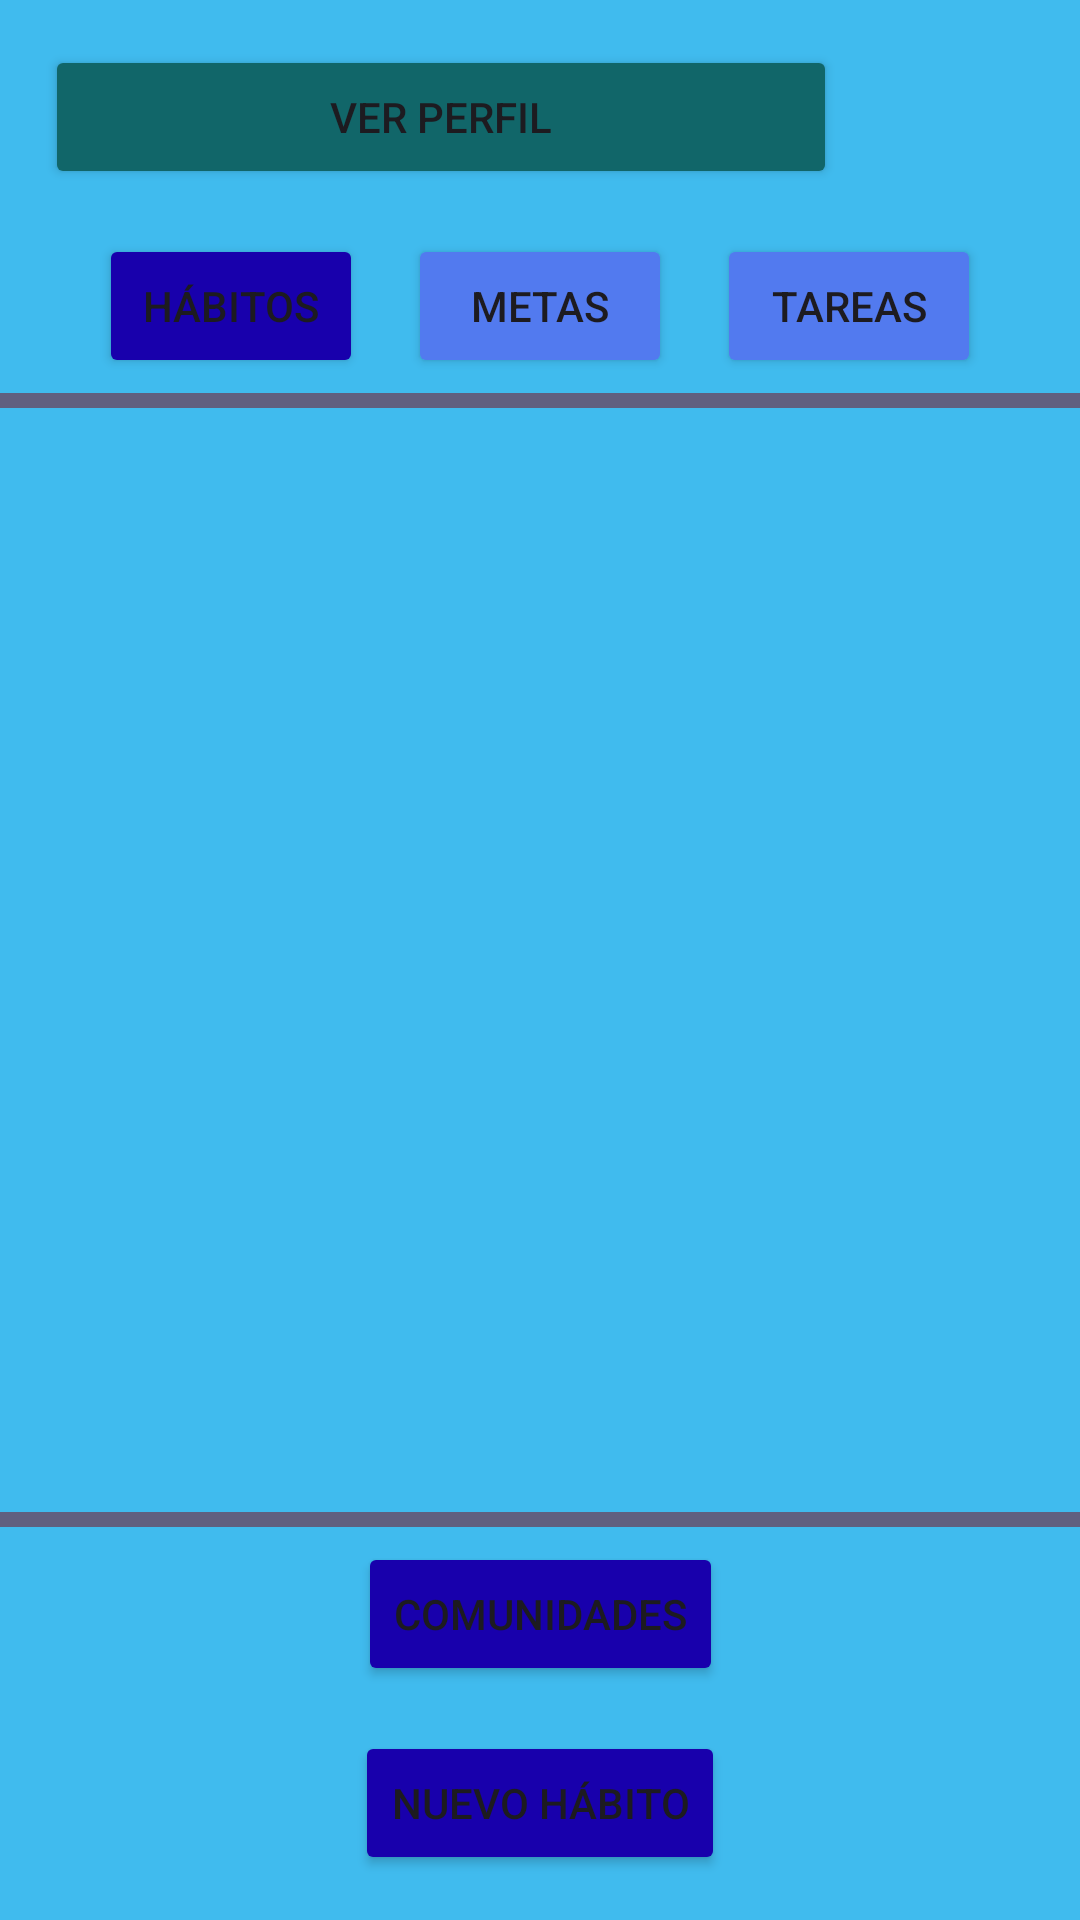

Layout XML and referenced resources for this Android screen:
<!-- AndroidManifest.xml: application theme Theme.SuperSexiBoys -->
<!-- res/layout/activity_habitos.xml -->
<?xml version="1.0" encoding="utf-8"?>
<androidx.constraintlayout.widget.ConstraintLayout xmlns:android="http://schemas.android.com/apk/res/android"
    xmlns:app="http://schemas.android.com/apk/res-auto"
    xmlns:tools="http://schemas.android.com/tools"
    android:id="@+id/main"
    android:layout_width="match_parent"
    android:layout_height="match_parent"
    android:background="@color/celeste"
    tools:context=".HabitosActivity">
    <LinearLayout
        android:id="@+id/identifica_usuario"
        app:layout_constraintTop_toTopOf="parent"
        app:layout_constraintStart_toStartOf="parent"
        android:layout_width="match_parent"
        android:weightSum="10"
        android:gravity="center"
        android:orientation="horizontal"
        android:layout_margin="15dp"
        android:layout_height="wrap_content">
        <Button
            android:id="@+id/ver_perfil_button"
            android:layout_weight="8"
            android:layout_width="0dp"
            android:text="@string/ver_perfil"
            android:backgroundTint="@color/verde_oscuro"
            android:layout_height="wrap_content"/>
        <ImageView
            android:id="@+id/imagen_perfil"
            android:layout_width="0dp"
            android:layout_weight="2"
            android:layout_height="40dp"
            android:src="@drawable/perfilvacio"/>
    </LinearLayout>


    <Button
        app:layout_constraintTop_toBottomOf="@+id/identifica_usuario"
        app:layout_constraintEnd_toStartOf="@+id/metas_button"
        android:layout_width="wrap_content"
        android:text="@string/habitos"
        android:layout_margin="15dp"
        android:backgroundTint="@color/azul_oscuro"
        android:layout_height="wrap_content"/>

    <Button
        android:id="@+id/metas_button"
        android:layout_width="wrap_content"
        android:layout_height="wrap_content"
        android:layout_margin="15dp"
        android:layout_marginTop="12dp"
        android:backgroundTint="@color/azul_pastel"
        android:text="@string/metas"
        app:layout_constraintEnd_toEndOf="parent"
        app:layout_constraintStart_toStartOf="parent"
        app:layout_constraintTop_toBottomOf="@+id/identifica_usuario" />

    <Button
        android:id="@+id/tareas_button"
        app:layout_constraintTop_toBottomOf="@+id/identifica_usuario"
        app:layout_constraintStart_toEndOf="@id/metas_button"
        android:layout_width="wrap_content"
        android:text="@string/tareas"
        android:layout_margin="15dp"
        android:backgroundTint="@color/azul_pastel"
        android:layout_height="wrap_content"/>
    <TextView
        android:id="@+id/linea"
        android:layout_width="match_parent"
        android:layout_height="5dp"
        android:layout_marginTop="5dp"
        android:layout_marginBottom="5dp"
        app:layout_constraintTop_toBottomOf="@+id/metas_button"
        app:layout_constraintStart_toStartOf="parent"
        app:layout_constraintEnd_toEndOf="parent"
        android:background="@color/plomo_oscuro"/>
    
    <androidx.recyclerview.widget.RecyclerView
        android:id="@+id/recycler_habitos"
        android:layout_width="match_parent"
        android:layout_height="0dp"
        app:layout_constraintTop_toBottomOf="@+id/linea"
        app:layout_constraintBottom_toTopOf="@+id/linea2"/>

    <Button
        android:id="@+id/nuevo_habito_button"
        app:layout_constraintBottom_toBottomOf="parent"
        app:layout_constraintStart_toStartOf="parent"
        app:layout_constraintEnd_toEndOf="parent"
        android:layout_width="wrap_content"
        android:text="@string/nuevo_habito"
        android:layout_margin="15dp"
        android:backgroundTint="@color/azul_oscuro"
        android:layout_height="wrap_content"/>
    <Button
        android:id="@+id/comunidades_button"
        app:layout_constraintBottom_toTopOf="@+id/nuevo_habito_button"
        app:layout_constraintStart_toStartOf="parent"
        app:layout_constraintEnd_toEndOf="parent"
        android:layout_width="wrap_content"
        android:text="@string/comunidades"
        android:layout_margin="15dp"
        android:backgroundTint="@color/azul_oscuro"
        android:layout_height="wrap_content"/>
    <TextView
        android:id="@+id/linea2"
        android:layout_width="match_parent"
        android:layout_height="5dp"
        android:layout_marginTop="5dp"
        android:layout_marginBottom="5dp"
        app:layout_constraintBottom_toTopOf="@+id/comunidades_button"
        android:background="@color/plomo_oscuro"/>
</androidx.constraintlayout.widget.ConstraintLayout>
<!-- resources referenced by this layout -->
<resources>
  <color name="azul_oscuro">#1800AC</color>
  <color name="azul_pastel">#527AEF</color>
  <color name="celeste">#40BBEE</color>
  <color name="plomo_oscuro">#606080</color>
  <color name="verde_oscuro">#116669</color>
  <string name="comunidades">Comunidades</string>
  <string name="habitos">HÁBITOS</string>
  <string name="metas">METAS</string>
  <string name="nuevo_habito">Nuevo Hábito</string>
  <string name="tareas">TAREAS</string>
  <string name="ver_perfil">Ver perfil</string>
  <style name="Theme.SuperSexiBoys" parent="Base.Theme.SuperSexiBoys" />
  <style name="Base.Theme.SuperSexiBoys" parent="Theme.Material3.DayNight.NoActionBar">
          
          
      </style>
</resources>
